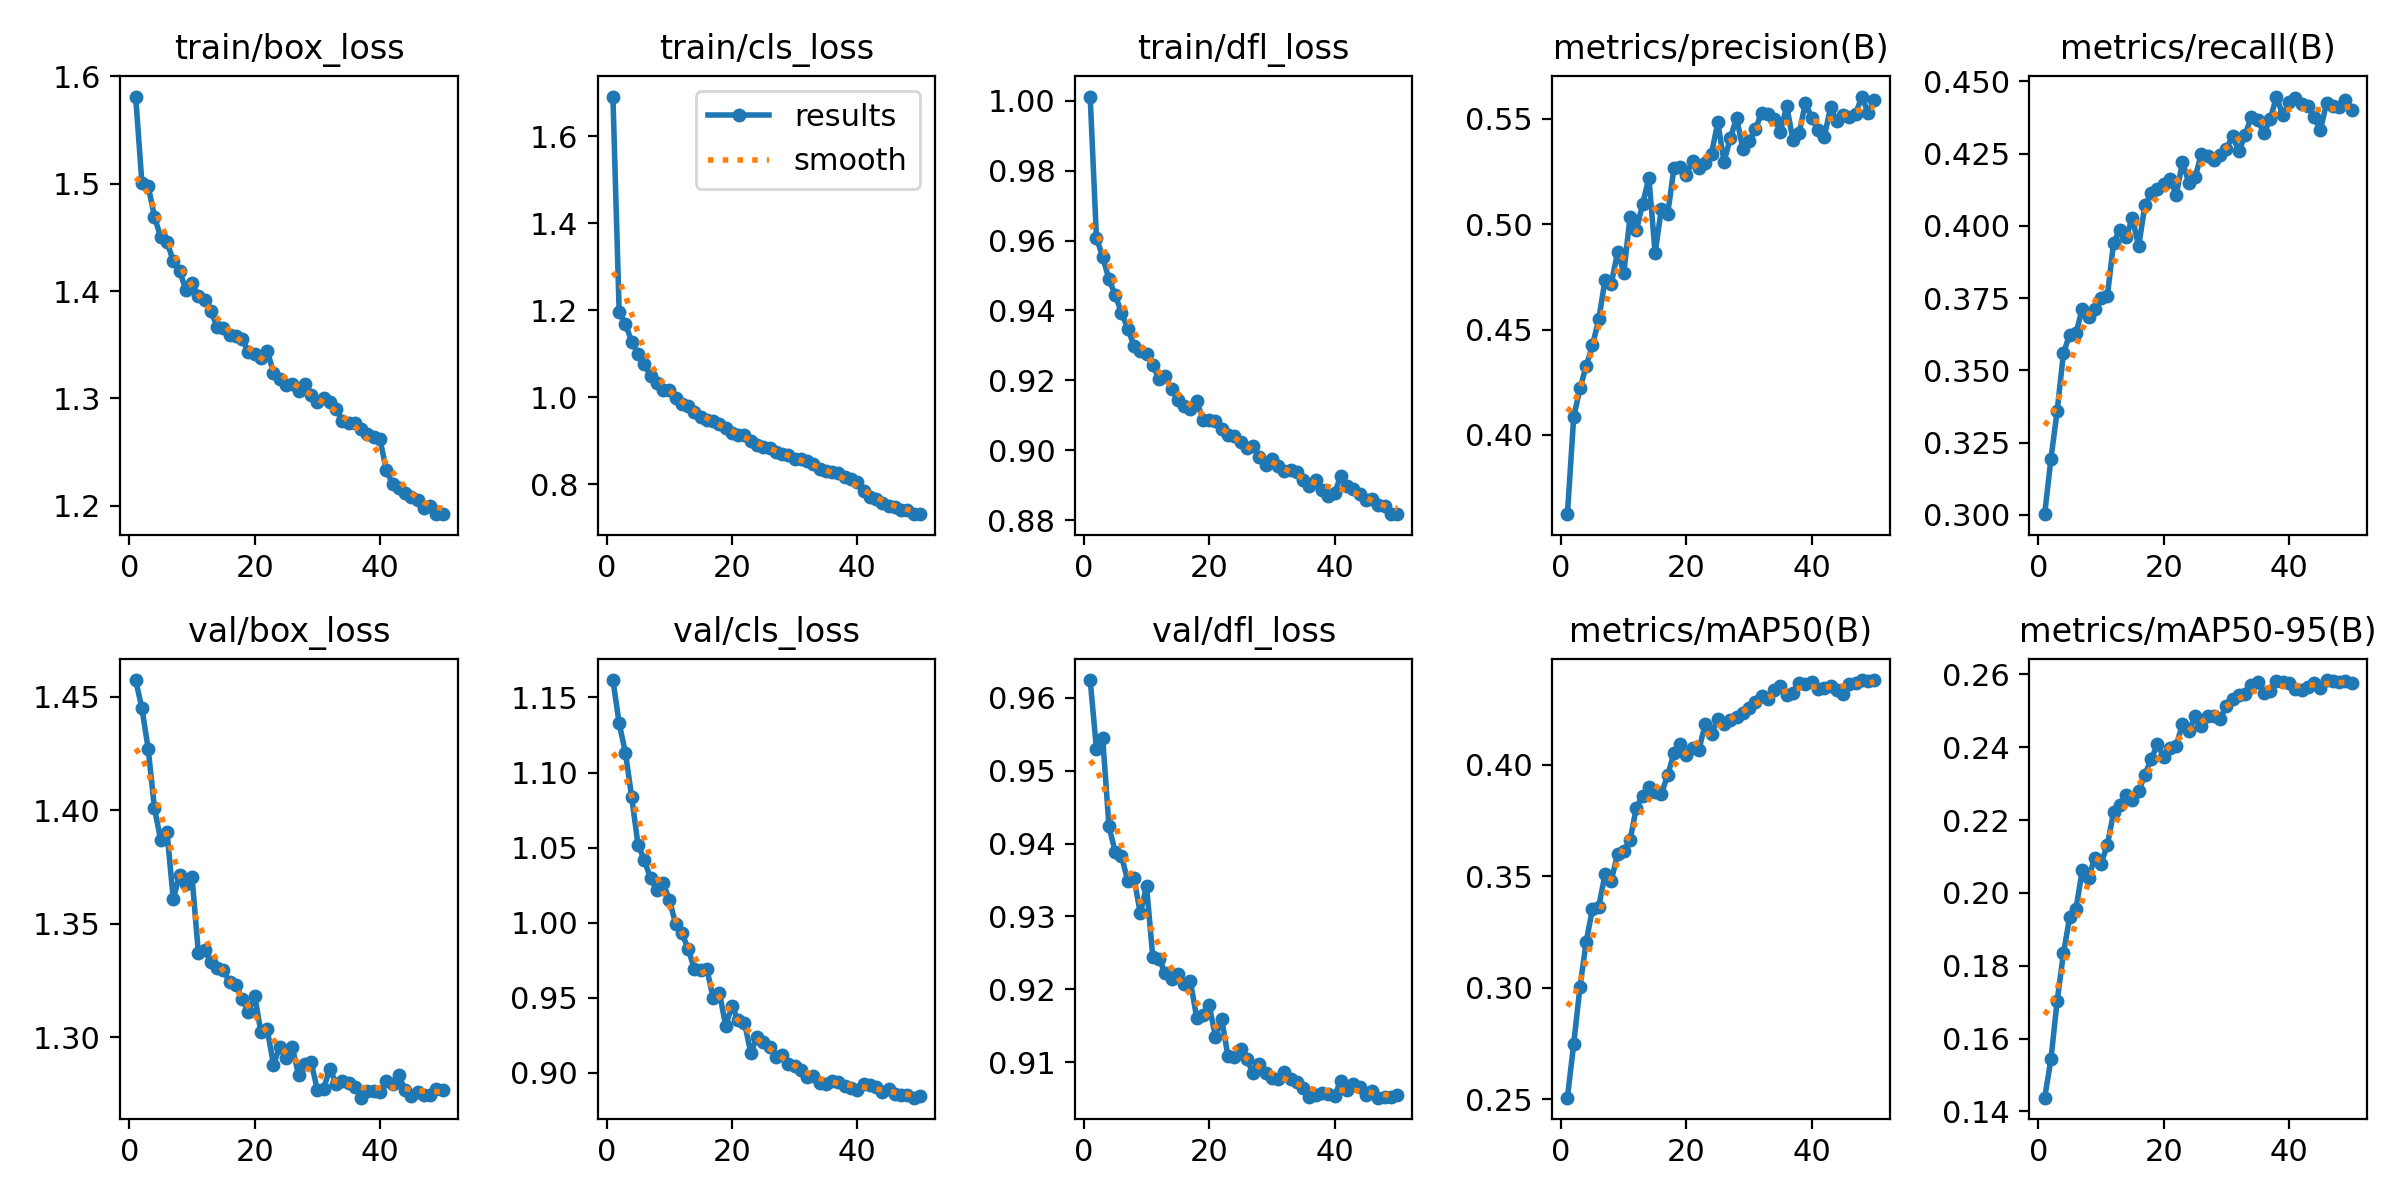

The file beside this chart, header and first rows:
epoch, time, train/box_loss, train/cls_loss, train/dfl_loss, metrics/precision(B), metrics/recall(B), metrics/mAP50(B), metrics/mAP50-95(B), val/box_loss, val/cls_loss, val/dfl_loss, lr/pg0, lr/pg1, lr/pg2
1, 204.5, 1.581, 1.692, 1.001, 0.3624, 0.3002, 0.2508, 0.1438, 1.457, 1.162, 0.9624, 0.0002374, 0.0002374, 0.0002374
2, 408.9, 1.5, 1.195, 0.9608, 0.4084, 0.3194, 0.2748, 0.1543, 1.445, 1.133, 0.953, 0.000466, 0.000466, 0.000466
3, 614.4, 1.498, 1.169, 0.9552, 0.4221, 0.336, 0.3004, 0.1705, 1.427, 1.113, 0.9544, 0.0006852, 0.0006852, 0.0006852
4, 819.7, 1.469, 1.127, 0.949, 0.4327, 0.356, 0.3208, 0.1834, 1.401, 1.083, 0.9423, 0.0006716, 0.0006716, 0.0006716
5, 1025, 1.45, 1.1, 0.9444, 0.4426, 0.3624, 0.3355, 0.1935, 1.387, 1.052, 0.9388, 0.0006575, 0.0006575, 0.0006575
6, 1231, 1.446, 1.077, 0.9394, 0.4548, 0.3629, 0.3364, 0.1956, 1.391, 1.042, 0.9383, 0.0006433, 0.0006433, 0.0006433
7, 1436, 1.428, 1.048, 0.9348, 0.4736, 0.3713, 0.3509, 0.2063, 1.361, 1.03, 0.9348, 0.0006292, 0.0006292, 0.0006292
8, 1642, 1.419, 1.033, 0.9299, 0.4717, 0.3684, 0.3481, 0.204, 1.372, 1.022, 0.9352, 0.000615, 0.000615, 0.000615
9, 1848, 1.401, 1.017, 0.9284, 0.4868, 0.3713, 0.3599, 0.2097, 1.367, 1.026, 0.9304, 0.0006009, 0.0006009, 0.0006009
10, 2054, 1.407, 1.016, 0.9277, 0.4771, 0.3749, 0.3615, 0.2081, 1.371, 1.015, 0.9342, 0.0005868, 0.0005868, 0.0005868
11, 2259, 1.396, 0.997, 0.9244, 0.5037, 0.3756, 0.3662, 0.2131, 1.337, 0.9993, 0.9244, 0.0005726, 0.0005726, 0.0005726
12, 2466, 1.392, 0.9839, 0.9203, 0.4972, 0.3941, 0.3809, 0.2221, 1.338, 0.9933, 0.9241, 0.0005585, 0.0005585, 0.0005585
13, 2671, 1.381, 0.979, 0.9212, 0.5095, 0.3987, 0.3862, 0.2241, 1.333, 0.9824, 0.9222, 0.0005444, 0.0005444, 0.0005444
14, 2876, 1.367, 0.9661, 0.9176, 0.522, 0.3961, 0.3901, 0.2269, 1.331, 0.9694, 0.9214, 0.0005302, 0.0005302, 0.0005302
15, 3082, 1.365, 0.9533, 0.9144, 0.4864, 0.4028, 0.3877, 0.2256, 1.33, 0.9682, 0.9221, 0.0005161, 0.0005161, 0.0005161
16, 3288, 1.36, 0.9479, 0.9127, 0.5074, 0.3929, 0.3871, 0.2279, 1.324, 0.9689, 0.9207, 0.0005019, 0.0005019, 0.0005019
17, 3494, 1.358, 0.9446, 0.9117, 0.5048, 0.4072, 0.3953, 0.2325, 1.323, 0.9499, 0.9211, 0.0004878, 0.0004878, 0.0004878
18, 3701, 1.356, 0.9391, 0.9141, 0.5266, 0.4113, 0.4052, 0.2367, 1.317, 0.9532, 0.9161, 0.0004737, 0.0004737, 0.0004737
19, 3907, 1.343, 0.929, 0.9088, 0.527, 0.4128, 0.4092, 0.2408, 1.311, 0.9314, 0.9165, 0.0004595, 0.0004595, 0.0004595
20, 4113, 1.342, 0.917, 0.9088, 0.5235, 0.4145, 0.4046, 0.2373, 1.318, 0.9443, 0.9178, 0.0004454, 0.0004454, 0.0004454
21, 4319, 1.338, 0.9137, 0.9083, 0.5303, 0.4163, 0.4074, 0.2399, 1.302, 0.935, 0.9135, 0.0004313, 0.0004313, 0.0004313
22, 4525, 1.344, 0.9138, 0.906, 0.5265, 0.4108, 0.4068, 0.2404, 1.304, 0.9334, 0.9159, 0.0004171, 0.0004171, 0.0004171
23, 4731, 1.324, 0.899, 0.9044, 0.5289, 0.4221, 0.4184, 0.2464, 1.288, 0.9131, 0.9108, 0.000403, 0.000403, 0.000403
24, 4936, 1.318, 0.8891, 0.9041, 0.5336, 0.4149, 0.4138, 0.2443, 1.296, 0.9238, 0.9107, 0.0003888, 0.0003888, 0.0003888
25, 5142, 1.312, 0.8863, 0.9023, 0.5483, 0.4168, 0.4206, 0.2485, 1.291, 0.9203, 0.9118, 0.0003747, 0.0003747, 0.0003747
26, 5347, 1.314, 0.8826, 0.9006, 0.5298, 0.4248, 0.4183, 0.2457, 1.296, 0.9174, 0.9104, 0.0003606, 0.0003606, 0.0003606
27, 5552, 1.307, 0.8748, 0.9011, 0.5407, 0.4241, 0.42, 0.2485, 1.283, 0.9107, 0.9085, 0.0003464, 0.0003464, 0.0003464
28, 5759, 1.313, 0.8697, 0.8981, 0.5506, 0.4229, 0.4214, 0.2486, 1.288, 0.9116, 0.9098, 0.0003323, 0.0003323, 0.0003323
29, 5964, 1.303, 0.8678, 0.8958, 0.5358, 0.4247, 0.4232, 0.2477, 1.289, 0.9059, 0.9086, 0.0003182, 0.0003182, 0.0003182
30, 6169, 1.296, 0.8575, 0.8974, 0.5395, 0.4268, 0.4256, 0.2514, 1.277, 0.9047, 0.9078, 0.000304, 0.000304, 0.000304
31, 6376, 1.3, 0.8569, 0.8955, 0.5451, 0.431, 0.4283, 0.2532, 1.277, 0.9018, 0.9078, 0.0002899, 0.0002899, 0.0002899
32, 6582, 1.296, 0.8527, 0.894, 0.553, 0.4258, 0.4309, 0.2544, 1.286, 0.8969, 0.9086, 0.0002757, 0.0002757, 0.0002757
33, 6788, 1.29, 0.8454, 0.8943, 0.5521, 0.4316, 0.4294, 0.2546, 1.279, 0.8975, 0.9078, 0.0002616, 0.0002616, 0.0002616
34, 6993, 1.279, 0.834, 0.8939, 0.5501, 0.4378, 0.4334, 0.257, 1.281, 0.8929, 0.9073, 0.0002475, 0.0002475, 0.0002475
35, 7199, 1.277, 0.8289, 0.8916, 0.544, 0.4368, 0.4353, 0.2578, 1.28, 0.8926, 0.9065, 0.0002333, 0.0002333, 0.0002333
36, 7405, 1.277, 0.8285, 0.8897, 0.5562, 0.4321, 0.4312, 0.2549, 1.278, 0.8945, 0.9052, 0.0002192, 0.0002192, 0.0002192
37, 7609, 1.272, 0.8246, 0.8914, 0.5399, 0.4369, 0.4323, 0.2555, 1.273, 0.8937, 0.9056, 0.0002051, 0.0002051, 0.0002051
38, 7815, 1.267, 0.8165, 0.8888, 0.5433, 0.4448, 0.4367, 0.2582, 1.276, 0.891, 0.9058, 0.0001909, 0.0001909, 0.0001909
39, 8021, 1.264, 0.8109, 0.887, 0.5577, 0.4383, 0.4363, 0.2579, 1.277, 0.8898, 0.9056, 0.0001768, 0.0001768, 0.0001768
40, 8226, 1.262, 0.8055, 0.8878, 0.5502, 0.4429, 0.4371, 0.2576, 1.276, 0.8887, 0.9054, 0.0001626, 0.0001626, 0.0001626
41, 8419, 1.233, 0.7831, 0.8926, 0.545, 0.4444, 0.4342, 0.256, 1.281, 0.8924, 0.9074, 0.0001485, 0.0001485, 0.0001485
42, 8612, 1.22, 0.7697, 0.8897, 0.5414, 0.4422, 0.4346, 0.2557, 1.28, 0.8921, 0.9062, 0.0001344, 0.0001344, 0.0001344
43, 8803, 1.217, 0.7647, 0.889, 0.5555, 0.4415, 0.4352, 0.2565, 1.283, 0.8908, 0.9071, 0.0001202, 0.0001202, 0.0001202
44, 8995, 1.212, 0.7571, 0.8876, 0.5488, 0.4375, 0.4337, 0.2575, 1.277, 0.8869, 0.9065, 0.0001061, 0.0001061, 0.0001061
45, 9187, 1.208, 0.7505, 0.8858, 0.5521, 0.4332, 0.4316, 0.2563, 1.274, 0.8889, 0.9055, 9.19632e-05, 9.19632e-05, 9.19632e-05
46, 9379, 1.206, 0.7467, 0.8862, 0.5511, 0.4425, 0.4364, 0.2584, 1.276, 0.8858, 0.906, 7.7826e-05, 7.7826e-05, 7.7826e-05
47, 9571, 1.198, 0.7393, 0.8844, 0.5523, 0.4415, 0.4367, 0.2581, 1.275, 0.8852, 0.9052, 6.36888e-05, 6.36888e-05, 6.36888e-05
48, 9763, 1.199, 0.7395, 0.884, 0.5606, 0.4413, 0.4379, 0.258, 1.275, 0.8849, 0.9052, 4.95516e-05, 4.95516e-05, 4.95516e-05
49, 9955, 1.192, 0.7306, 0.8818, 0.5529, 0.4436, 0.4374, 0.2581, 1.277, 0.8833, 0.9053, 3.54144e-05, 3.54144e-05, 3.54144e-05
50, 10146, 1.193, 0.7311, 0.8818, 0.5589, 0.4402, 0.438, 0.2576, 1.277, 0.8843, 0.9055, 2.12772e-05, 2.12772e-05, 2.12772e-05
